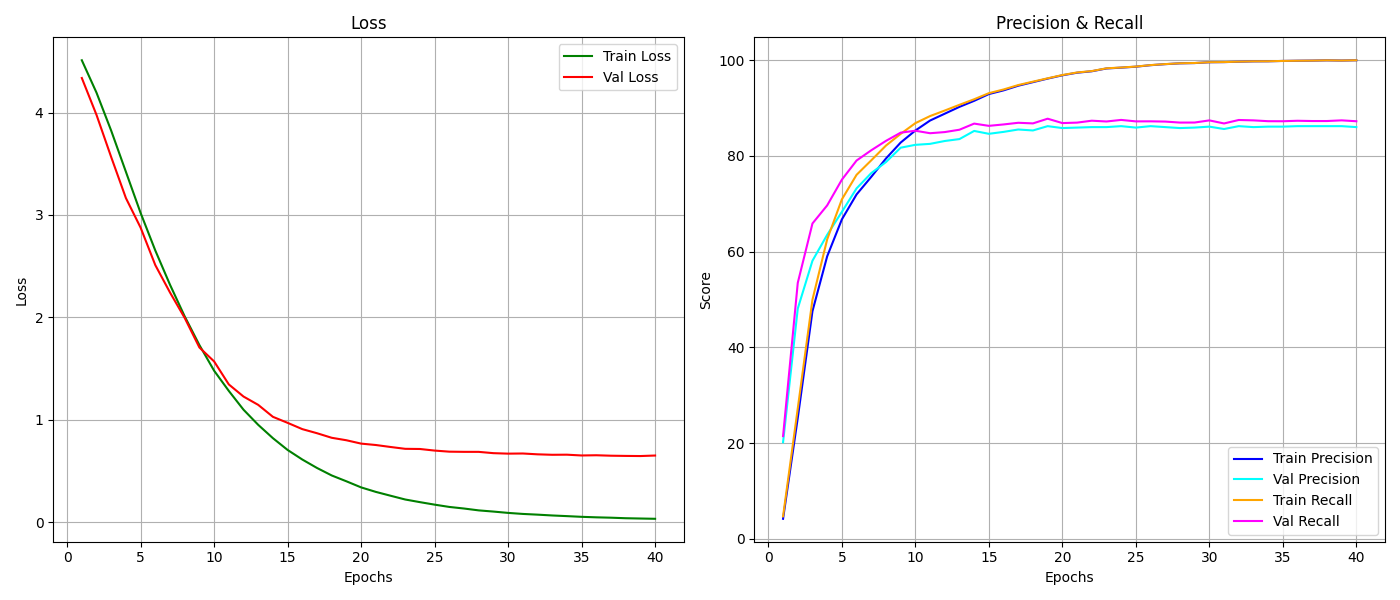

Data behind this chart, as committed beside it:
epoch, train_loss, train_r, train_p, val_loss, val_r, val_p
1, 4.511, 4.214, 4.736, 4.337, 20.2, 21.48
2, 4.194, 25.27, 27.26, 3.977, 48.1, 53.48
3, 3.822, 47.57, 49.97, 3.565, 58.1, 65.88
4, 3.421, 59.01, 62.55, 3.165, 63.5, 69.65
5, 3.02, 66.73, 70.91, 2.876, 68.3, 75.02
6, 2.653, 71.94, 76.04, 2.51, 73.2, 79.02
7, 2.319, 75.61, 79.06, 2.243, 76.4, 81.16
8, 2.009, 79.44, 82.14, 1.994, 78.7, 83.13
9, 1.73, 82.77, 84.59, 1.706, 81.7, 84.84
10, 1.48, 85.29, 86.83, 1.57, 82.3, 85.24
11, 1.282, 87.37, 88.3, 1.346, 82.5, 84.72
12, 1.099, 88.8, 89.46, 1.227, 83.1, 84.96
13, 0.9509, 90.23, 90.66, 1.146, 83.5, 85.45
14, 0.8208, 91.49, 91.81, 1.029, 85.2, 86.73
15, 0.7057, 92.9, 93.09, 0.9704, 84.6, 86.26
16, 0.6122, 93.67, 93.86, 0.9091, 85, 86.56
17, 0.5298, 94.64, 94.78, 0.8691, 85.5, 86.9
18, 0.4567, 95.39, 95.49, 0.8245, 85.3, 86.78
19, 0.3997, 96.13, 96.19, 0.8004, 86.2, 87.75
20, 0.3402, 96.81, 96.87, 0.7677, 85.8, 86.84
21, 0.2963, 97.36, 97.41, 0.754, 85.9, 86.94
22, 0.2589, 97.66, 97.7, 0.7348, 86, 87.34
23, 0.222, 98.24, 98.28, 0.7168, 86, 87.17
24, 0.1962, 98.41, 98.44, 0.7152, 86.2, 87.5
25, 0.1717, 98.61, 98.64, 0.6996, 85.9, 87.19
26, 0.1493, 98.93, 98.95, 0.689, 86.2, 87.21
27, 0.1339, 99.14, 99.16, 0.6872, 86, 87.15
28, 0.1157, 99.31, 99.33, 0.687, 85.8, 86.95
29, 0.1041, 99.37, 99.38, 0.6744, 85.9, 86.96
30, 0.09115, 99.54, 99.55, 0.6697, 86.1, 87.4
31, 0.08108, 99.57, 99.58, 0.6712, 85.6, 86.76
32, 0.07407, 99.66, 99.67, 0.663, 86.2, 87.49
33, 0.06605, 99.73, 99.73, 0.6585, 86, 87.41
34, 0.05963, 99.74, 99.75, 0.6595, 86.1, 87.23
35, 0.05278, 99.81, 99.82, 0.6518, 86.1, 87.22
36, 0.04789, 99.86, 99.86, 0.6539, 86.2, 87.32
37, 0.0443, 99.89, 99.89, 0.6495, 86.2, 87.27
38, 0.03912, 99.94, 99.94, 0.6475, 86.2, 87.27
39, 0.03627, 99.9, 99.9, 0.6462, 86.2, 87.41
40, 0.03357, 99.96, 99.96, 0.6513, 86, 87.22
